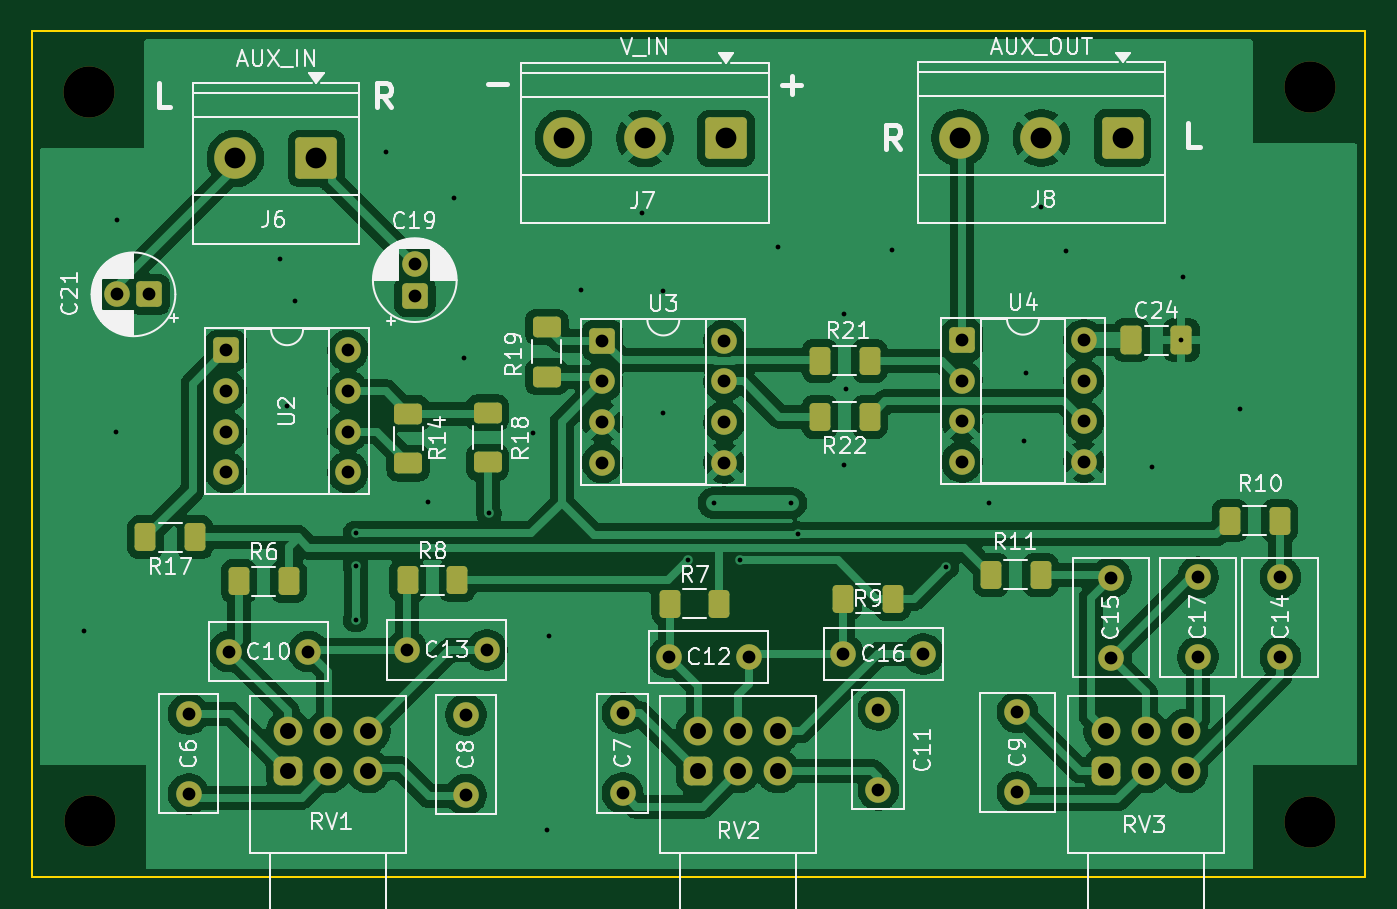
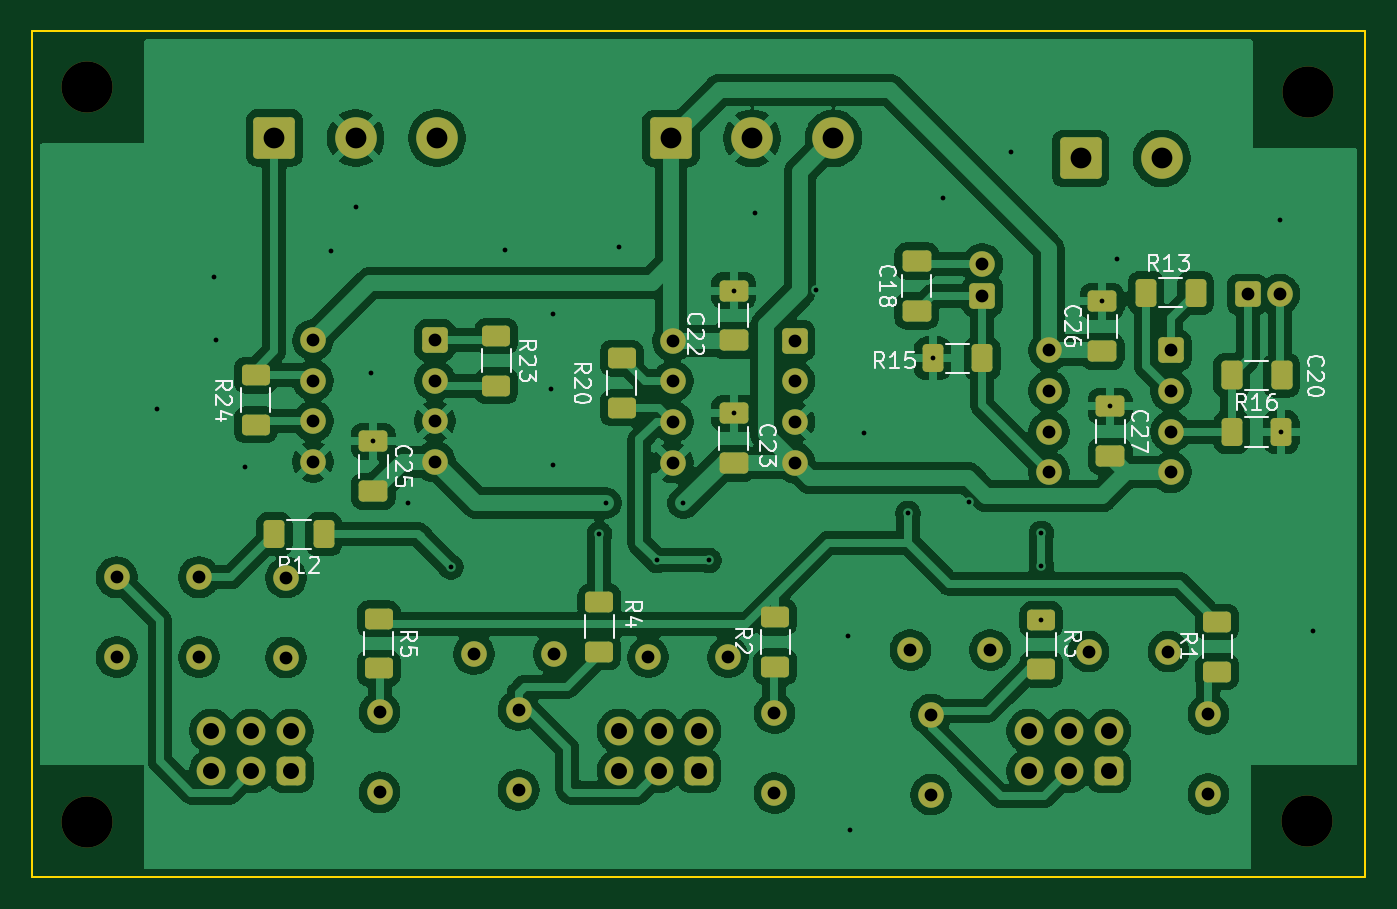
Circuit board: 10 layer files. Board 83.4 x 52.9 mm.
- bottom_copper: AudioCase_2_rv_panel-B_Cu.gbl (187984 bytes)
- bottom_mask: AudioCase_2_rv_panel-B_Mask.gbs (6375 bytes)
- paste: AudioCase_2_rv_panel-B_Paste.gbp (3112 bytes)
- bottom_silk: AudioCase_2_rv_panel-B_Silkscreen.gbo (38812 bytes)
- outline: AudioCase_2_rv_panel-Edge_Cuts.gm1 (695 bytes)
- top_copper: AudioCase_2_rv_panel-F_Cu.gtl (149247 bytes)
- top_mask: AudioCase_2_rv_panel-F_Mask.gts (5768 bytes)
- paste: AudioCase_2_rv_panel-F_Paste.gtp (2450 bytes)
- top_silk: AudioCase_2_rv_panel-F_Silkscreen.gto (83024 bytes)
- drill: AudioCase_2_rv_panel.drl (2435 bytes)

=== bottom_copper: AudioCase_2_rv_panel-B_Cu.gbl (187984 bytes, source omitted) ===
=== bottom_mask: AudioCase_2_rv_panel-B_Mask.gbs (6375 bytes, source omitted) ===
=== paste: AudioCase_2_rv_panel-B_Paste.gbp (3112 bytes, source withheld) ===
=== bottom_silk: AudioCase_2_rv_panel-B_Silkscreen.gbo (38812 bytes, source omitted) ===
=== outline: AudioCase_2_rv_panel-Edge_Cuts.gm1 ===
%TF.GenerationSoftware,KiCad,Pcbnew,10.0.1*%
%TF.CreationDate,2026-06-17T20:16:30+09:00*%
%TF.ProjectId,AudioCase_2_rv_panel,41756469-6f43-4617-9365-5f325f72765f,rev?*%
%TF.SameCoordinates,Original*%
%TF.FileFunction,Profile,NP*%
%FSLAX46Y46*%
G04 Gerber Fmt 4.6, Leading zero omitted, Abs format (unit mm)*
G04 Created by KiCad (PCBNEW 10.0.1) date 2026-06-17 20:16:30*
%MOMM*%
%LPD*%
G01*
G04 APERTURE LIST*
%TA.AperFunction,Profile*%
%ADD10C,0.100000*%
%TD*%
G04 APERTURE END LIST*
D10*
X106800000Y-20000000D02*
X190200000Y-20000000D01*
X106800000Y-72904748D02*
X106800000Y-20000000D01*
X190200000Y-20000000D02*
X190200000Y-72904748D01*
X190200000Y-72904748D02*
X106800000Y-72904748D01*
M02*

=== top_copper: AudioCase_2_rv_panel-F_Cu.gtl (149247 bytes, source omitted) ===
=== top_mask: AudioCase_2_rv_panel-F_Mask.gts ===
%TF.GenerationSoftware,KiCad,Pcbnew,10.0.1*%
%TF.CreationDate,2026-06-17T20:16:30+09:00*%
%TF.ProjectId,AudioCase_2_rv_panel,41756469-6f43-4617-9365-5f325f72765f,rev?*%
%TF.SameCoordinates,Original*%
%TF.FileFunction,Soldermask,Top*%
%TF.FilePolarity,Negative*%
%FSLAX46Y46*%
G04 Gerber Fmt 4.6, Leading zero omitted, Abs format (unit mm)*
G04 Created by KiCad (PCBNEW 10.0.1) date 2026-06-17 20:16:30*
%MOMM*%
%LPD*%
G01*
G04 APERTURE LIST*
G04 Aperture macros list*
%AMRoundRect*
0 Rectangle with rounded corners*
0 $1 Rounding radius*
0 $2 $3 $4 $5 $6 $7 $8 $9 X,Y pos of 4 corners*
0 Add a 4 corners polygon primitive as box body*
4,1,4,$2,$3,$4,$5,$6,$7,$8,$9,$2,$3,0*
0 Add four circle primitives for the rounded corners*
1,1,$1+$1,$2,$3*
1,1,$1+$1,$4,$5*
1,1,$1+$1,$6,$7*
1,1,$1+$1,$8,$9*
0 Add four rect primitives between the rounded corners*
20,1,$1+$1,$2,$3,$4,$5,0*
20,1,$1+$1,$4,$5,$6,$7,0*
20,1,$1+$1,$6,$7,$8,$9,0*
20,1,$1+$1,$8,$9,$2,$3,0*%
G04 Aperture macros list end*
%ADD10RoundRect,0.250000X-0.400000X-0.625000X0.400000X-0.625000X0.400000X0.625000X-0.400000X0.625000X0*%
%ADD11C,3.200000*%
%ADD12C,1.600000*%
%ADD13RoundRect,0.250000X1.050000X1.050000X-1.050000X1.050000X-1.050000X-1.050000X1.050000X-1.050000X0*%
%ADD14C,2.600000*%
%ADD15RoundRect,0.250000X-0.550000X-0.550000X0.550000X-0.550000X0.550000X0.550000X-0.550000X0.550000X0*%
%ADD16RoundRect,0.250000X-0.625000X0.400000X-0.625000X-0.400000X0.625000X-0.400000X0.625000X0.400000X0*%
%ADD17RoundRect,0.250000X-0.412500X-0.650000X0.412500X-0.650000X0.412500X0.650000X-0.412500X0.650000X0*%
%ADD18RoundRect,0.450000X-0.450000X0.450000X-0.450000X-0.450000X0.450000X-0.450000X0.450000X0.450000X0*%
%ADD19C,1.800000*%
%ADD20RoundRect,0.250000X0.550000X0.550000X-0.550000X0.550000X-0.550000X-0.550000X0.550000X-0.550000X0*%
%ADD21RoundRect,0.250000X0.625000X-0.400000X0.625000X0.400000X-0.625000X0.400000X-0.625000X-0.400000X0*%
%ADD22RoundRect,0.250000X0.550000X-0.550000X0.550000X0.550000X-0.550000X0.550000X-0.550000X-0.550000X0*%
%ADD23RoundRect,0.250000X0.400000X0.625000X-0.400000X0.625000X-0.400000X-0.625000X0.400000X-0.625000X0*%
G04 APERTURE END LIST*
D10*
%TO.C,R9*%
X157550000Y-55500000D03*
X160650000Y-55500000D03*
%TD*%
D11*
%TO.C,H6*%
X186750000Y-23450000D03*
%TD*%
%TO.C,H5*%
X110350000Y-23761205D03*
%TD*%
D12*
%TO.C,C8*%
X133950000Y-62750000D03*
X133950000Y-67750000D03*
%TD*%
%TO.C,C16*%
X157550000Y-58950000D03*
X162550000Y-58950000D03*
%TD*%
D13*
%TO.C,J8*%
X175030000Y-26662500D03*
D14*
X169950000Y-26662500D03*
X164870000Y-26662500D03*
%TD*%
D10*
%TO.C,R6*%
X119750000Y-54400000D03*
X122850000Y-54400000D03*
%TD*%
D13*
%TO.C,J6*%
X124600000Y-27950000D03*
D14*
X119520000Y-27950000D03*
%TD*%
D13*
%TO.C,J7*%
X150225000Y-26687500D03*
D14*
X145145000Y-26687500D03*
X140065000Y-26687500D03*
%TD*%
D11*
%TO.C,H8*%
X110450000Y-69400000D03*
%TD*%
D15*
%TO.C,U3*%
X142490000Y-39352500D03*
D12*
X142490000Y-41892500D03*
X142490000Y-44432500D03*
X142490000Y-46972500D03*
X150110000Y-46972500D03*
X150110000Y-44432500D03*
X150110000Y-41892500D03*
X150110000Y-39352500D03*
%TD*%
%TO.C,C13*%
X135250000Y-58700000D03*
X130250000Y-58700000D03*
%TD*%
D16*
%TO.C,R14*%
X130350000Y-43912500D03*
X130350000Y-47012500D03*
%TD*%
D12*
%TO.C,C17*%
X179750000Y-54150000D03*
X179750000Y-59150000D03*
%TD*%
D17*
%TO.C,C24*%
X175587500Y-39312500D03*
X178712500Y-39312500D03*
%TD*%
D10*
%TO.C,R8*%
X130300000Y-54350000D03*
X133400000Y-54350000D03*
%TD*%
D12*
%TO.C,C12*%
X151650000Y-59150000D03*
X146650000Y-59150000D03*
%TD*%
%TO.C,C7*%
X143750000Y-62650000D03*
X143750000Y-67650000D03*
%TD*%
D10*
%TO.C,R7*%
X146700000Y-55800000D03*
X149800000Y-55800000D03*
%TD*%
D18*
%TO.C,RV1*%
X122840811Y-66275000D03*
D19*
X125340811Y-66275000D03*
X127840811Y-66275000D03*
X122840811Y-63775000D03*
X125340811Y-63775000D03*
X127840811Y-63775000D03*
%TD*%
D20*
%TO.C,C21*%
X114150000Y-36450000D03*
D12*
X112150000Y-36450000D03*
%TD*%
D18*
%TO.C,RV3*%
X173979980Y-66275000D03*
D19*
X176479980Y-66275000D03*
X178979980Y-66275000D03*
X173979980Y-63775000D03*
X176479980Y-63775000D03*
X178979980Y-63775000D03*
%TD*%
D18*
%TO.C,RV2*%
X148475000Y-66275000D03*
D19*
X150975000Y-66275000D03*
X153475000Y-66275000D03*
X148475000Y-63775000D03*
X150975000Y-63775000D03*
X153475000Y-63775000D03*
%TD*%
D15*
%TO.C,U4*%
X164990000Y-39302500D03*
D12*
X164990000Y-41842500D03*
X164990000Y-44382500D03*
X164990000Y-46922500D03*
X172610000Y-46922500D03*
X172610000Y-44382500D03*
X172610000Y-41842500D03*
X172610000Y-39302500D03*
%TD*%
D21*
%TO.C,R18*%
X135300000Y-46962500D03*
X135300000Y-43862500D03*
%TD*%
D22*
%TO.C,C19*%
X130750000Y-36562500D03*
D12*
X130750000Y-34562500D03*
%TD*%
D23*
%TO.C,R21*%
X159200000Y-40612500D03*
X156100000Y-40612500D03*
%TD*%
D12*
%TO.C,C14*%
X184900000Y-54150000D03*
X184900000Y-59150000D03*
%TD*%
D23*
%TO.C,R17*%
X117000000Y-51650000D03*
X113900000Y-51650000D03*
%TD*%
D15*
%TO.C,U2*%
X118950000Y-39962500D03*
D12*
X118950000Y-42502500D03*
X118950000Y-45042500D03*
X118950000Y-47582500D03*
X126570000Y-47582500D03*
X126570000Y-45042500D03*
X126570000Y-42502500D03*
X126570000Y-39962500D03*
%TD*%
D23*
%TO.C,R10*%
X184850000Y-50600000D03*
X181750000Y-50600000D03*
%TD*%
D12*
%TO.C,C10*%
X124100000Y-58800000D03*
X119100000Y-58800000D03*
%TD*%
%TO.C,C6*%
X116600000Y-62700000D03*
X116600000Y-67700000D03*
%TD*%
%TO.C,C11*%
X159750000Y-62450000D03*
X159750000Y-67450000D03*
%TD*%
D11*
%TO.C,H7*%
X186750000Y-69460552D03*
%TD*%
D12*
%TO.C,C15*%
X174304980Y-59175000D03*
X174304980Y-54175000D03*
%TD*%
D23*
%TO.C,R11*%
X169900000Y-54000000D03*
X166800000Y-54000000D03*
%TD*%
D12*
%TO.C,C9*%
X168450000Y-62600000D03*
X168450000Y-67600000D03*
%TD*%
D23*
%TO.C,R22*%
X159200000Y-44112500D03*
X156100000Y-44112500D03*
%TD*%
D16*
%TO.C,R19*%
X139000000Y-38500000D03*
X139000000Y-41600000D03*
%TD*%
M02*

=== paste: AudioCase_2_rv_panel-F_Paste.gtp (2450 bytes, source withheld) ===
=== top_silk: AudioCase_2_rv_panel-F_Silkscreen.gto (83024 bytes, source omitted) ===
=== drill: AudioCase_2_rv_panel.drl ===
M48
; DRILL file KiCad 10.0.1 date 2026-06-17T20:16:30
; FORMAT={-:-/ absolute / metric / decimal}
; #@! TF.CreationDate,2026-06-17T20:16:30+09:00
; #@! TF.GenerationSoftware,Kicad,Pcbnew,10.0.1
; #@! TF.FileFunction,MixedPlating,1,2
FMAT,2
METRIC
; #@! TA.AperFunction,Plated,PTH,ViaDrill
T1C0.300
; #@! TA.AperFunction,Plated,PTH,ComponentDrill
T2C0.800
; #@! TA.AperFunction,Plated,PTH,ComponentDrill
T3C1.000
; #@! TA.AperFunction,Plated,PTH,ComponentDrill
T4C1.300
; #@! TA.AperFunction,NonPlated,NPTH,ComponentDrill
T5C3.200
%
G90
G05
T1
X110.05Y-57.5
X112.05Y-45.062
X112.15Y-31.8
X122.3Y-34.25
X122.75Y-43.462
X123.25Y-36.887
X127.05Y-51.4
X127.05Y-53.45
X127.05Y-56.8
X128.95Y-27.55
X131.55Y-49.45
X133.2Y-30.4
X133.85Y-40.462
X135.4Y-50.15
X138.15Y-45.15
X139.05Y-69.95
X139.15Y-57.85
X141.15Y-36.15
X144.95Y-31.35
X146.3Y-36.212
X146.3Y-43.9
X147.85Y-53.1
X149.45Y-49.5
X151.1Y-53.1
X153.45Y-33.5
X154.3Y-49.5
X154.7Y-51.45
X157.6Y-37.65
X157.6Y-47.15
X157.7Y-42.35
X160.6Y-33.7
X164.0Y-53.5
X166.7Y-49.5
X168.85Y-45.637
X169.0Y-41.4
X169.95Y-31.0
X171.5Y-33.75
X176.85Y-47.25
X178.713Y-39.312
X178.8Y-35.35
X182.35Y-43.65
T2
X112.15Y-36.45
X114.15Y-36.45
X116.6Y-62.7
X116.6Y-67.7
X118.95Y-39.962
X118.95Y-42.502
X118.95Y-45.042
X118.95Y-47.582
X119.1Y-58.8
X124.1Y-58.8
X126.57Y-39.962
X126.57Y-42.502
X126.57Y-45.042
X126.57Y-47.582
X130.25Y-58.7
X130.75Y-34.562
X130.75Y-36.562
X133.95Y-62.75
X133.95Y-67.75
X135.25Y-58.7
X142.49Y-39.352
X142.49Y-41.892
X142.49Y-44.432
X142.49Y-46.972
X143.75Y-62.65
X143.75Y-67.65
X146.65Y-59.15
X150.11Y-39.352
X150.11Y-41.892
X150.11Y-44.432
X150.11Y-46.972
X151.65Y-59.15
X157.55Y-58.95
X159.75Y-62.45
X159.75Y-67.45
X162.55Y-58.95
X164.99Y-39.302
X164.99Y-41.843
X164.99Y-44.383
X164.99Y-46.922
X168.45Y-62.6
X168.45Y-67.6
X172.61Y-39.302
X172.61Y-41.843
X172.61Y-44.383
X172.61Y-46.922
X174.305Y-54.175
X174.305Y-59.175
X179.75Y-54.15
X179.75Y-59.15
X184.9Y-54.15
X184.9Y-59.15
T3
X122.841Y-63.775
X122.841Y-66.275
X125.341Y-63.775
X125.341Y-66.275
X127.841Y-63.775
X127.841Y-66.275
X148.475Y-63.775
X148.475Y-66.275
X150.975Y-63.775
X150.975Y-66.275
X153.475Y-63.775
X153.475Y-66.275
X173.98Y-63.775
X173.98Y-66.275
X176.48Y-63.775
X176.48Y-66.275
X178.98Y-63.775
X178.98Y-66.275
T4
X119.52Y-27.95
X124.6Y-27.95
X140.065Y-26.688
X145.145Y-26.688
X150.225Y-26.688
X164.87Y-26.662
X169.95Y-26.662
X175.03Y-26.662
T5
X110.35Y-23.761
X110.45Y-69.4
X186.75Y-23.45
X186.75Y-69.461
M30
